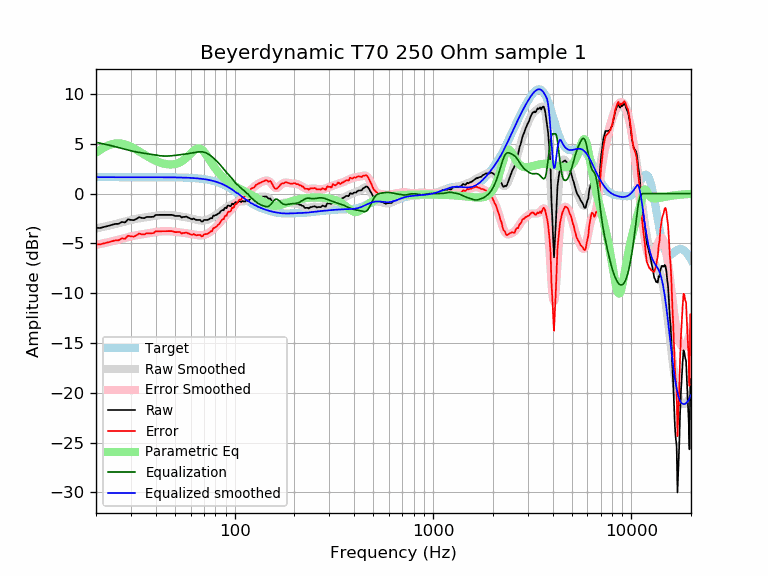

Values plotted in this chart, from the file beside it:
frequency, raw, error, smoothed, error_smoothed, equalization, parametric_eq, equalized_raw, equalized_smoothed, target
20, -3.45, -5.10, -3.50, -5.14, 5.14, 4.10, 1.69, 1.65, 1.65
21, -3.46, -5.10, -3.41, -5.06, 5.06, 4.39, 1.60, 1.65, 1.65
22, -3.34, -4.99, -3.32, -4.97, 4.97, 4.64, 1.63, 1.65, 1.65
23, -3.25, -4.90, -3.24, -4.89, 4.89, 4.83, 1.64, 1.65, 1.65
24, -3.15, -4.80, -3.15, -4.80, 4.80, 4.96, 1.65, 1.65, 1.65
25, -3.05, -4.70, -3.06, -4.71, 4.71, 5.03, 1.66, 1.65, 1.65
26, -3.04, -4.69, -2.98, -4.62, 4.62, 5.05, 1.58, 1.65, 1.65
27, -2.85, -4.49, -2.89, -4.54, 4.54, 5.02, 1.69, 1.65, 1.65
28, -2.90, -4.55, -2.81, -4.45, 4.45, 4.94, 1.55, 1.65, 1.65
29, -2.59, -4.24, -2.73, -4.37, 4.37, 4.83, 1.79, 1.65, 1.65
30, -2.65, -4.29, -2.65, -4.30, 4.30, 4.70, 1.66, 1.65, 1.65
31, -2.67, -4.32, -2.59, -4.24, 4.24, 4.55, 1.57, 1.65, 1.65
32, -2.55, -4.19, -2.53, -4.18, 4.18, 4.39, 1.63, 1.65, 1.65
33, -2.36, -4.01, -2.49, -4.13, 4.13, 4.23, 1.77, 1.65, 1.65
34, -2.44, -4.09, -2.44, -4.09, 4.09, 4.08, 1.64, 1.65, 1.65
35, -2.46, -4.11, -2.40, -4.05, 4.05, 3.92, 1.58, 1.65, 1.65
36, -2.34, -3.99, -2.37, -4.01, 4.01, 3.78, 1.67, 1.65, 1.65
37, -2.34, -3.99, -2.33, -3.97, 3.97, 3.64, 1.63, 1.64, 1.64
38, -2.34, -3.99, -2.29, -3.93, 3.93, 3.51, 1.59, 1.64, 1.64
39, -2.32, -3.97, -2.25, -3.90, 3.90, 3.40, 1.57, 1.64, 1.64
40, -2.14, -3.79, -2.22, -3.86, 3.86, 3.30, 1.72, 1.64, 1.64
41, -2.14, -3.79, -2.19, -3.83, 3.83, 3.20, 1.69, 1.64, 1.64
42, -2.14, -3.78, -2.16, -3.80, 3.80, 3.13, 1.66, 1.64, 1.64
43, -2.14, -3.78, -2.14, -3.78, 3.78, 3.06, 1.64, 1.64, 1.64
44, -2.14, -3.78, -2.13, -3.77, 3.77, 3.01, 1.63, 1.64, 1.64
45, -2.14, -3.78, -2.13, -3.77, 3.77, 2.97, 1.62, 1.64, 1.64
46, -2.14, -3.78, -2.14, -3.77, 3.77, 2.94, 1.63, 1.64, 1.64
47, -2.14, -3.78, -2.15, -3.78, 3.78, 2.92, 1.64, 1.63, 1.63
48, -2.14, -3.77, -2.16, -3.80, 3.80, 2.92, 1.66, 1.63, 1.63
49, -2.17, -3.80, -2.19, -3.81, 3.81, 2.94, 1.65, 1.63, 1.63
50, -2.24, -3.87, -2.21, -3.84, 3.84, 2.97, 1.59, 1.63, 1.63
51, -2.24, -3.87, -2.23, -3.86, 3.86, 3.01, 1.61, 1.62, 1.62
52, -2.24, -3.86, -2.26, -3.88, 3.88, 3.07, 1.63, 1.62, 1.62
53, -2.24, -3.86, -2.28, -3.90, 3.90, 3.14, 1.65, 1.62, 1.62
54, -2.40, -4.02, -2.31, -3.92, 3.92, 3.23, 1.51, 1.61, 1.61
55, -2.34, -3.95, -2.33, -3.94, 3.94, 3.34, 1.59, 1.61, 1.61
56, -2.34, -3.95, -2.36, -3.96, 3.96, 3.46, 1.61, 1.60, 1.60
57, -2.30, -3.90, -2.38, -3.98, 3.98, 3.59, 1.68, 1.60, 1.60
58, -2.39, -3.98, -2.41, -4.00, 4.00, 3.73, 1.61, 1.59, 1.59
59, -2.44, -4.03, -2.45, -4.03, 4.03, 3.87, 1.59, 1.58, 1.58
60, -2.52, -4.09, -2.48, -4.06, 4.06, 4.02, 1.54, 1.58, 1.58
61, -2.58, -4.15, -2.52, -4.09, 4.09, 4.16, 1.50, 1.57, 1.57
62, -2.50, -4.06, -2.56, -4.11, 4.11, 4.28, 1.61, 1.56, 1.56
63, -2.58, -4.13, -2.59, -4.14, 4.14, 4.39, 1.56, 1.55, 1.55
64, -2.65, -4.18, -2.63, -4.16, 4.16, 4.47, 1.52, 1.54, 1.54
65, -2.65, -4.17, -2.66, -4.18, 4.18, 4.52, 1.54, 1.53, 1.53
66, -2.65, -4.16, -2.68, -4.20, 4.20, 4.53, 1.55, 1.51, 1.51
67, -2.65, -4.15, -2.70, -4.20, 4.20, 4.50, 1.56, 1.50, 1.50
68, -2.81, -4.29, -2.71, -4.20, 4.20, 4.43, 1.39, 1.49, 1.49
69, -2.81, -4.28, -2.71, -4.19, 4.19, 4.33, 1.38, 1.47, 1.47
70, -2.65, -4.10, -2.71, -4.16, 4.16, 4.20, 1.51, 1.45, 1.45
71, -2.65, -4.08, -2.69, -4.12, 4.12, 4.05, 1.48, 1.44, 1.44
72, -2.65, -4.06, -2.66, -4.08, 4.08, 3.88, 1.43, 1.42, 1.42
73, -2.65, -4.04, -2.62, -4.02, 4.02, 3.71, 1.37, 1.40, 1.40
74, -2.60, -3.97, -2.57, -3.94, 3.94, 3.53, 1.35, 1.37, 1.37
75, -2.52, -3.87, -2.52, -3.87, 3.87, 3.34, 1.35, 1.35, 1.35
76, -2.45, -3.77, -2.45, -3.78, 3.78, 3.16, 1.33, 1.32, 1.32
77, -2.49, -3.78, -2.39, -3.69, 3.69, 2.99, 1.20, 1.30, 1.30
78, -2.20, -3.47, -2.32, -3.59, 3.59, 2.82, 1.38, 1.27, 1.27
79, -2.22, -3.46, -2.25, -3.49, 3.49, 2.66, 1.27, 1.24, 1.24
... 553 more rows
